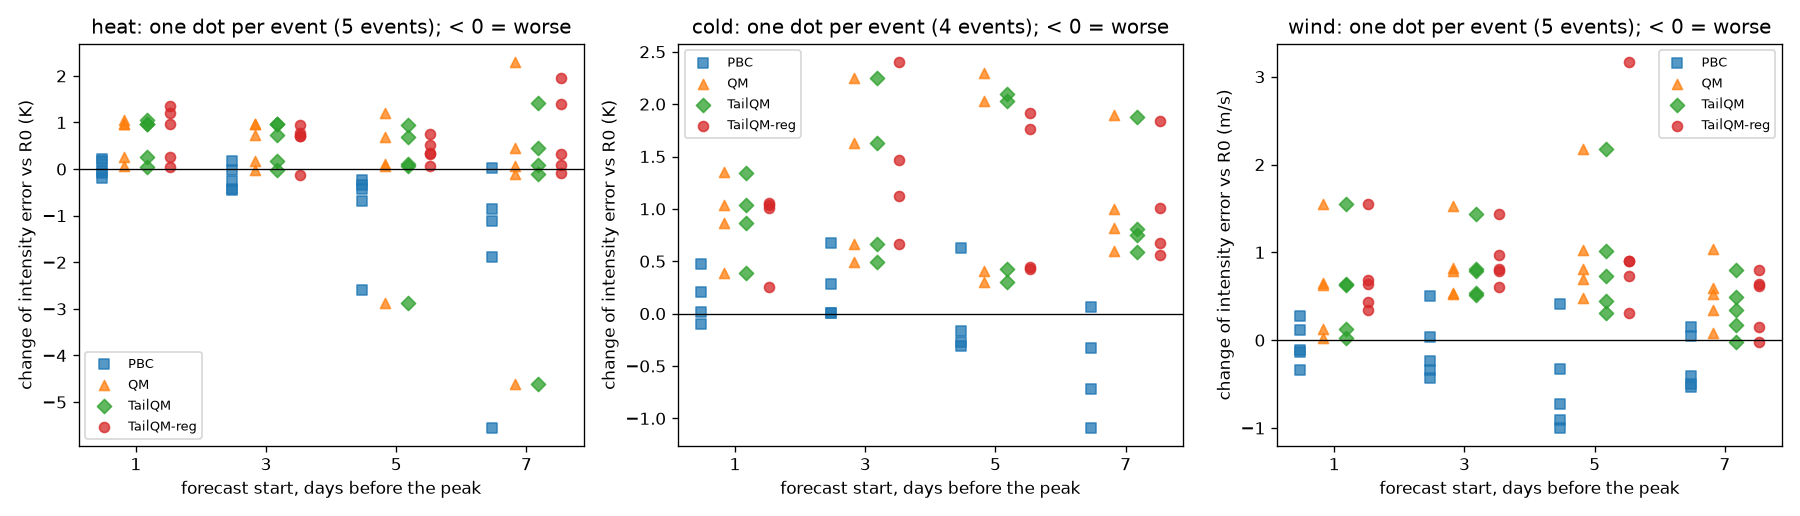

Values plotted in this chart, from the file beside it:
kind, event_id, start_days, n, ie_R0, hit_R0, ie_PBC, hit_PBC, ie_QM, hit_QM, ie_TailQM, hit_TailQM, ie_TailQM-reg, hit_TailQM-reg, delta_PBC, delta_QM, delta_TailQM, delta_TailQM-reg
cold, cold-001, 1, 165, -1.808, 0.4848, -1.903, 0.4364, -1.42, 0.5758, -1.42, 0.5758, -1.552, 0.5636, -0.09475, 0.3879, 0.3878, 0.2557
cold, cold-001, 3, 169, -1.809, 0.5089, -1.807, 0.503, -1.317, 0.5325, -1.317, 0.5325, -0.347, 0.7515, 0.002554, 0.492, 0.492, 1.462
cold, cold-001, 5, 169, -5.226, 0.2959, -5.493, 0.2781, -4.816, 0.3373, -4.799, 0.3373, -4.799, 0.3373, -0.2675, 0.4097, 0.4266, 0.4266
cold, cold-001, 7, 169, -3.007, 0.4438, -4.094, 0.3728, -2.194, 0.5148, -2.199, 0.5148, -2.336, 0.4734, -1.087, 0.8129, 0.8073, 0.6709
cold, cold-003, 1, 147, -1.917, 0.4626, -1.706, 0.5034, -0.5685, 0.6667, -0.5719, 0.6667, -0.8579, 0.6259, 0.2108, 1.349, 1.345, 1.059
cold, cold-003, 3, 147, -2.34, 0.4082, -2.061, 0.415, -0.7094, 0.6939, -0.7113, 0.6939, -1.212, 0.5578, 0.2789, 1.63, 1.629, 1.128
cold, cold-003, 5, 147, -5.347, 0.2109, -4.717, 0.2381, -3.049, 0.3946, -3.248, 0.3946, -3.586, 0.3537, 0.6306, 2.298, 2.099, 1.761
cold, cold-003, 7, 147, -8.42, 0.0, -8.747, 0.0, -7.422, 0.03401, -7.666, 0.03401, -7.409, 0.05442, -0.3269, 0.9986, 0.7543, 1.012
cold, cold-009, 1, 36, -2.625, 0.2222, -2.153, 0.2778, -1.59, 0.4167, -1.59, 0.4167, -1.59, 0.4167, 0.4722, 1.035, 1.035, 1.035
cold, cold-009, 3, 36, -3.232, 0.1944, -2.558, 0.2222, -0.9823, 0.3611, -0.9823, 0.3611, -0.8288, 0.3889, 0.674, 2.25, 2.25, 2.403
cold, cold-009, 5, 36, -8.228, 0.0, -8.54, 0.0, -6.202, 0.02778, -6.202, 0.02778, -6.311, 0.02778, -0.3118, 2.026, 2.026, 1.917
cold, cold-009, 7, 36, -6.817, 0.0, -7.539, 0.0, -4.923, 0.1667, -4.937, 0.1667, -4.976, 0.1667, -0.7222, 1.894, 1.88, 1.841
cold, cold-010, 1, 21, -2.594, 0.0, -2.578, 0.1429, -1.729, 0.381, -1.729, 0.381, -1.584, 0.381, 0.01571, 0.8652, 0.8652, 1.01
cold, cold-010, 3, 21, -3.285, 0.0, -3.278, 0.0, -2.622, 0.04762, -2.622, 0.04762, -2.622, 0.04762, 0.007375, 0.6631, 0.6631, 0.6631
cold, cold-010, 5, 21, -3.649, 0.0, -3.819, 0.0, -3.348, 0.0, -3.348, 0.0, -3.203, 0.0, -0.1706, 0.3011, 0.3011, 0.4461
cold, cold-010, 7, 21, -4.219, 0.0, -4.154, 0.0, -3.623, 0.0, -3.634, 0.0, -3.661, 0.0, 0.06526, 0.5957, 0.5844, 0.5574
heat, heat-001, 1, 451, -1.12, 0.7317, -1.305, 0.694, -0.8569, 0.7805, -0.8569, 0.7805, -0.8569, 0.7805, -0.1849, 0.2636, 0.2636, 0.2636
heat, heat-001, 3, 732, -2.058, 0.5546, -2.51, 0.4795, -1.88, 0.5956, -1.88, 0.5956, -1.355, 0.6762, -0.4517, 0.1776, 0.1776, 0.7033
heat, heat-001, 5, 734, -2.692, 0.4455, -5.28, 0.1444, -5.56, 0.1717, -5.56, 0.1717, -2.627, 0.4673, -2.587, -2.868, -2.868, 0.06504
heat, heat-001, 7, 734, -2.152, 0.4891, -7.698, 0.006812, -6.761, 0.08447, -6.758, 0.08447, -0.1948, 0.7098, -5.546, -4.608, -4.606, 1.958
heat, heat-002, 1, 399, -1.739, 0.5489, -1.572, 0.5639, -0.7651, 0.6992, -0.7713, 0.6992, -0.7671, 0.6917, 0.1676, 0.9744, 0.9682, 0.9723
heat, heat-002, 3, 508, -3.295, 0.3012, -3.318, 0.3051, -2.336, 0.5276, -2.333, 0.5276, -2.529, 0.4803, -0.0227, 0.9585, 0.9619, 0.7657
heat, heat-002, 5, 508, -5.187, 0.1614, -5.427, 0.1299, -3.974, 0.3051, -4.24, 0.3051, -4.676, 0.2382, -0.2402, 1.213, 0.947, 0.5111
heat, heat-002, 7, 508, -7.602, 0.0374, -7.576, 0.009843, -5.302, 0.1772, -6.18, 0.1752, -6.205, 0.2362, 0.0263, 2.3, 1.422, 1.397
heat, heat-004, 1, 493, -0.7358, 0.6633, -0.7706, 0.6268, 0.2322, 0.6917, 0.2323, 0.6917, 0.6231, 0.7505, -0.03489, 0.968, 0.9681, 1.359
heat, heat-004, 3, 733, -1.554, 0.573, -1.983, 0.4393, -0.824, 0.5825, -0.8238, 0.5825, -0.8453, 0.6085, -0.4299, 0.7295, 0.7298, 0.7083
heat, heat-004, 5, 733, -4.17, 0.2906, -4.846, 0.221, -4.055, 0.3111, -4.055, 0.3111, -3.856, 0.3329, -0.6761, 0.1141, 0.1146, 0.3137
heat, heat-004, 7, 733, -7.234, 0.2156, -8.096, 0.09823, -7.163, 0.2087, -7.145, 0.2087, -7.145, 0.2087, -0.8618, 0.07136, 0.08894, 0.08894
heat, heat-025, 1, 66, -0.1818, 0.9242, -0.2687, 0.8939, -0.1261, 0.9242, -0.1277, 0.9242, -0.1342, 0.9242, -0.08692, 0.05575, 0.05411, 0.04764
heat, heat-025, 3, 66, 0.06751, 0.9545, -0.1969, 0.9242, 0.04185, 0.9697, 0.04197, 0.9697, -0.06834, 0.9394, -0.2644, -0.02565, -0.02554, -0.1358
heat, heat-025, 5, 66, 0.1354, 0.9091, -0.2029, 0.8788, 0.2001, 0.8939, 0.201, 0.8939, 0.488, 0.8636, -0.3383, 0.06471, 0.06563, 0.3526
heat, heat-025, 7, 66, -1.494, 0.6061, -2.601, 0.3636, -1.602, 0.6061, -1.592, 0.6061, -1.573, 0.5758, -1.108, -0.1087, -0.0983, -0.07931
heat, heat-027, 1, 79, -1.577, 0.3291, -1.357, 0.3924, -0.515, 0.6962, -0.5285, 0.6962, -0.3766, 0.7089, 0.2198, 1.062, 1.048, 1.2
heat, heat-027, 3, 79, -1.617, 0.2405, -1.435, 0.3797, -0.6541, 0.7089, -0.6603, 0.7089, -0.6815, 0.6962, 0.182, 0.9633, 0.9571, 0.9359
heat, heat-027, 5, 79, -1.783, 0.1772, -2.22, 0.1392, -1.09, 0.4937, -1.089, 0.4937, -1.024, 0.557, -0.4369, 0.6934, 0.6939, 0.7594
heat, heat-027, 7, 79, -1.607, 0.1899, -3.495, 0.02532, -1.146, 0.519, -1.146, 0.519, -1.278, 0.3924, -1.888, 0.4615, 0.4616, 0.3299
wind, wind-001, 1, 161, -1.23, 0.6646, -1.12, 0.6894, -0.5831, 0.8012, -0.5888, 0.795, -0.5888, 0.795, 0.1105, 0.6472, 0.6415, 0.6415
wind, wind-001, 3, 161, -1.688, 0.5963, -1.655, 0.5776, -0.8636, 0.7516, -0.8831, 0.7453, -0.8831, 0.7453, 0.03286, 0.8244, 0.8049, 0.8049
wind, wind-001, 5, 161, -3.463, 0.3168, -4.373, 0.07453, -2.651, 0.4286, -2.73, 0.4224, -2.73, 0.4224, -0.9105, 0.8121, 0.733, 0.733
wind, wind-001, 7, 161, -8.318, 0.04969, -8.847, 0.0, -7.796, 0.0559, -8.143, 0.0559, -8.167, 0.07453, -0.5287, 0.5215, 0.1745, 0.1515
wind, wind-004, 1, 74, -2.053, 0.1486, -2.186, 0.1351, -1.427, 0.3514, -1.427, 0.3514, -1.368, 0.3649, -0.1321, 0.6269, 0.6269, 0.685
wind, wind-004, 3, 74, -2.831, 0.06757, -3.259, 0.04054, -2.308, 0.2838, -2.32, 0.2838, -1.859, 0.2973, -0.4273, 0.5232, 0.5114, 0.9728
wind, wind-004, 5, 74, -2.986, 0.06757, -3.98, 0.02703, -1.959, 0.3243, -1.968, 0.3243, -2.089, 0.2838, -0.9947, 1.027, 1.017, 0.8969
wind, wind-004, 7, 74, -6.193, 0.02703, -6.692, 0.0, -5.595, 0.04054, -5.699, 0.04054, -5.555, 0.09459, -0.4985, 0.5981, 0.4938, 0.6384
wind, wind-010, 1, 34, -2.026, 0.2941, -2.361, 0.2647, -2.007, 0.3529, -2.007, 0.3529, -1.688, 0.4118, -0.335, 0.01924, 0.01924, 0.3383
wind, wind-010, 3, 34, -2.347, 0.2941, -2.588, 0.2059, -1.553, 0.4706, -1.553, 0.4706, -1.553, 0.4706, -0.2411, 0.7933, 0.7933, 0.7933
wind, wind-010, 5, 34, -2.502, 0.3529, -3.229, 0.2353, -0.3308, 0.7353, -0.331, 0.7353, 0.6666, 0.8529, -0.727, 2.172, 2.171, 3.169
wind, wind-010, 7, 34, -10.6, 0.0, -10.45, 0.0, -10.52, 0.0, -10.62, 0.0, -10.63, 0.0, 0.1469, 0.07814, -0.02545, -0.02644
wind, wind-012, 1, 22, -2.976, 0.3182, -2.697, 0.3636, -1.428, 0.5455, -1.428, 0.5455, -1.428, 0.5455, 0.2789, 1.548, 1.548, 1.548
wind, wind-012, 3, 22, -6.537, 0.0, -6.037, 0.0, -5.005, 0.09091, -5.105, 0.09091, -5.105, 0.09091, 0.5, 1.532, 1.432, 1.432
wind, wind-012, 5, 22, -7.915, 0.0, -7.499, 0.0, -7.216, 0.0, -7.605, 0.0, -7.605, 0.0, 0.4156, 0.6983, 0.3095, 0.3095
wind, wind-012, 7, 22, -7.23, 0.0, -7.185, 0.0, -6.191, 0.0, -6.429, 0.0, -6.429, 0.0, 0.0444, 1.038, 0.8002, 0.8002
wind, wind-013, 1, 67, -1.305, 0.2388, -1.412, 0.2239, -1.174, 0.3731, -1.174, 0.3731, -0.8703, 0.4627, -0.1065, 0.1309, 0.1309, 0.4347
wind, wind-013, 3, 67, -1.92, 0.194, -2.26, 0.1045, -1.385, 0.3731, -1.385, 0.3731, -1.311, 0.3134, -0.3401, 0.5347, 0.5347, 0.6082
wind, wind-013, 5, 67, -5.109, 0.0, -5.441, 0.0, -4.635, 0.0, -4.659, 0.0, -4.204, 0.0597, -0.3313, 0.4745, 0.45, 0.9056
wind, wind-013, 7, 67, -5.451, 0.0, -5.859, 0.0, -5.103, 0.0, -5.108, 0.0, -4.829, 0.01493, -0.4077, 0.3482, 0.3429, 0.622
